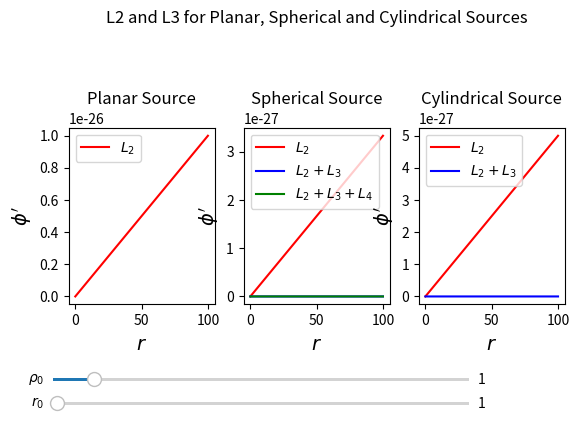

This figure's Python source:
#Project Graphs for L2 and L3 for various shapes. GP

import numpy as np
import matplotlib.pyplot as plt
import matplotlib.widgets as widgets 
from scipy.optimize import fsolve
import sympy as sp

#============================================= CONSTANTS ================================================

beta=1
rho=1
M_p=1e28
r_0=100
Lambda=1e-13
lambda4=2/3

#slider limits
rhomin = 0
rhomax = 10
r_0min = 0
r_0max = 100


inital_slider_val = 1

r_v_spherical = ((8 * beta * rho * (r_0**3)) / (3 * M_p * (Lambda**3)))**(1/3) # initialise r_v_spherical
r_v_spherical_4=((lambda4**2/32)**(1/3))*(((2*beta*4/3*np.pi*r_0**3*rho)/(np.pi*M_p*Lambda**3))**(1/3))
r_v_cylindrical = np.sqrt((2*beta*rho*(r_0**2))/(M_p*(Lambda**3))) # initalise r_v_cylindrical

#planar source

r = np.linspace(0,100, 10000)

#=========================================== FUNCTIONS ==================================================

def phidash_planar(r, r_0, beta, rho, M_p):
    """
    Function to calculate phidash for planar source
    """
    phidash = np.zeros_like(r)  # Initialize phidash as an array of zeros
    
    for idx, pos in enumerate(r):
        if pos < r_0:
            phidash[idx] = (beta * rho * pos) / M_p 
        else:
            phidash[idx] = (beta * rho * r_0) / M_p 
            
    return phidash

#spherical source

def phidash_spherical_l2(r, r_0, beta, rho, M_p):
    """
    Function to calculate phidash for spherical l2
    """	
    phidash = np.zeros_like(r)
    
    for idx, pos in enumerate(r):
        if pos < r_0:
            phidash[idx] = (beta * rho * pos) / (3 * M_p)
        else:
            phidash[idx] = (beta * rho * (r_0**3)) / (3 * M_p * pos**2)
            
    return phidash

def phidash_spherical_l3(r, Lambda, r_0, r_v_spherical):
    """
    Function to calculate phidash for spherical l3
    """	
    phidash = np.zeros_like(r)
    
    for idx, pos in enumerate(r):
        if pos < r_0:
            phidash[idx] = ((Lambda**3) / 4) * pos * (np.sqrt(1 + ((r_v_spherical**3) / (r_0**3))) - 1)
        else:
            phidash[idx] = ((Lambda**3) / 4) * pos * (np.sqrt(1 + ((r_v_spherical**3) / (pos**3))) - 1)
            
    return phidash


def phidash_spherical_l4(r, Lambda, beta, rho, r_0):
    
    phidash = np.zeros_like(r)
    
    for idx, pos in enumerate(r):
        if pos<r_0:
            phidash[idx]=((Lambda**3)/2)*pos*(((1+((r_v_spherical_4**3)/r_0**3))**(1/3))-1)
        else:
            phidash[idx]=((Lambda**3)/2)*pos*(((1+((r_v_spherical_4**3)/pos**3))**(1/3))-1)
    
    return phidash
       

#clyndrical source

def phidash_cylindrical_l2(r, r_0, beta, rho, M_p):
    """
    Function to calculate phidash for cylindrical l2
    """
    phidash = np.zeros_like(r)
    
    for idx, pos in enumerate(r):
        if pos < r_0:
            phidash[idx] = (beta * rho * pos) / (2 * M_p)
        else:
            phidash[idx] = (beta * rho * (r_0**2)) / (2 * M_p * pos)
            
    return phidash
                    
def phidash_cylindrical_l3(r, Lambda, r_0 ,r_v_cylindrical):
    """
    Function to calculate phidash for cylindrical l3
    """
    phidash = np.zeros_like(r)
    
    for idx, pos in enumerate(r):
        if pos < r_0:
            phidash[idx] = ((Lambda**3) / 2) * pos * (np.sqrt(1 + ((r_v_cylindrical**2) / (r_0**2))) - 1)
        else:
            phidash[idx] = ((Lambda**3) / 2) * pos * (np.sqrt(1 + ((r_v_cylindrical**2) / (pos**2))) - 1)
            
    return phidash

#============================================ PLOTTING ======================================================

def update(val):
    """
    Function to update the plot when the sliders are moved
    """
    rho = slider_rho.val
    r_0 = slider_r_0.val

    r_v_spherical = ((8 * beta * rho * (r_0**3)) / (3 * M_p * (Lambda**3)))**(1/3) #recalculate r_v_spherical
    r_v_cylindrical = np.sqrt((2 * beta * rho * (r_0**2)) / (M_p * (Lambda**3))) #recalculate r_v_cylindrical
    
    axes["A"].clear()
    axes["A"].plot(r,phidash_planar(r, r_0, beta, rho, M_p), label='$L_2$', color='red')
    axes["A"].set_xlabel('$r$', fontsize=14)
    axes["A"].set_ylabel("$\phi'$", fontsize=14)
    axes["A"].set_title('Planar Source')
    axes["A"].legend()

    axes["B"].clear()
    axes["B"].plot(r, phidash_spherical_l2(r, r_0, beta, rho, M_p), 'r', label='$L_2$')
    axes["B"].plot(r, phidash_spherical_l3(r, Lambda, r_0, r_v_spherical), 'b',label='$L_2+L_3$')
    axes["B"].plot(r, phidash_spherical_l4(r, Lambda, beta, rho, r_0),'g', label='$L_2+L_3+L_4$')
    axes["B"].set_xlabel('$r$', fontsize=14)
    axes["B"].set_ylabel("$\phi'$", fontsize=14)
    axes["B"].set_title('Spherical Source')
    axes["B"].legend()

    axes["C"].clear()
    axes["C"].plot(r, phidash_cylindrical_l2(r, r_0, beta, rho, M_p), 'r', label='$L_2$')
    axes["C"].plot(r, phidash_cylindrical_l3(r, Lambda, r_0 ,r_v_cylindrical), label='$L_2+L_3$')
    axes["C"].set_xlabel('$r$', fontsize=14)
    axes["C"].set_ylabel("$\phi'$", fontsize=14)
    axes["C"].set_title('Cylindrical Source')
    axes["C"].legend()

    axes["X"].clear()
    axes["X"].axis('off')
    axes["Z"].clear()
    axes["Z"].axis('off')
    axes["Z"].set_title('L2 and L3 for Planar, Spherical and Cylindrical Sources')

    fig.canvas.draw()

# Initialise Plot
fig = plt.figure()

axes = fig.subplot_mosaic(
    """
    ZZZ
    ABC
    ABC
    XXX
    """
)

axes["A"].plot(r,phidash_planar(r, r_0, beta, rho, M_p), label='$L_2$', color='red')
axes["A"].set_xlabel('$r$', fontsize=14)
axes["A"].set_ylabel("$\phi'$", fontsize=14)
axes["A"].set_title('Planar Source')
axes["A"].legend()

axes["B"].plot(r, phidash_spherical_l2(r, r_0, beta, rho, M_p), 'r', label='$L_2$')
axes["B"].plot(r, phidash_spherical_l3(r, Lambda, r_0, r_v_spherical),'b', label='$L_2+L_3$')
axes["B"].plot(r, phidash_spherical_l4(r, Lambda, beta, rho, r_0),'g', label='$L_2+L_3+L_4$')
axes["B"].set_xlabel('$r$', fontsize=14)
axes["B"].set_ylabel("$\phi'$", fontsize=14)
axes["B"].set_title('Spherical Source')
axes["B"].legend()

axes["C"].plot(r, phidash_cylindrical_l2(r, r_0, beta, rho, M_p), 'r', label='$L_2$')
axes["C"].plot(r, phidash_cylindrical_l3(r, Lambda, r_0 ,r_v_cylindrical),'b', label='$L_2+L_3$')
axes["C"].set_xlabel('$r$', fontsize=14)
axes["C"].set_ylabel("$\phi'$", fontsize=14)
axes["C"].set_title('Cylindrical Source')
axes["C"].legend()

axes["X"].axis('off')
axes["Z"].axis('off')
axes["Z"].set_title('L2 and L3 for Planar, Spherical and Cylindrical Sources')

#============================================ SLIDERS ================================================

#slider axes
slider_width = 0.01
slider_length = 0.65

rho_slider_ax = plt.axes([0.1, 0.15, slider_length, slider_width])
r_0_slider_ax = plt.axes([0.1, 0.10, slider_length, slider_width])

#sliders
slider_rho = widgets.Slider(rho_slider_ax, r'$\rho_0$', rhomin, rhomax, valinit=inital_slider_val)
slider_r_0 = widgets.Slider(r_0_slider_ax, r'$r_0$', r_0min, r_0max, valinit=inital_slider_val)

#slider callbcks
slider_rho.on_changed(update)
slider_r_0.on_changed(update)
                                
plt.show()
